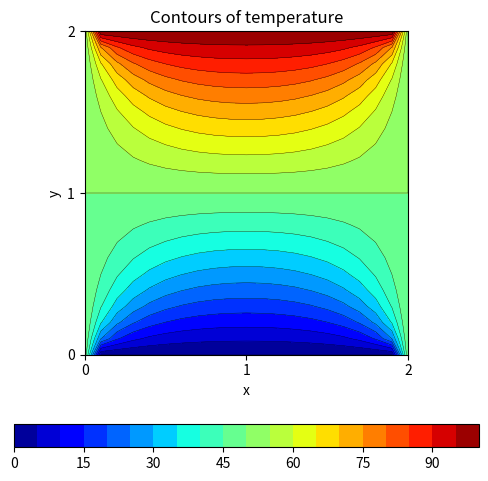
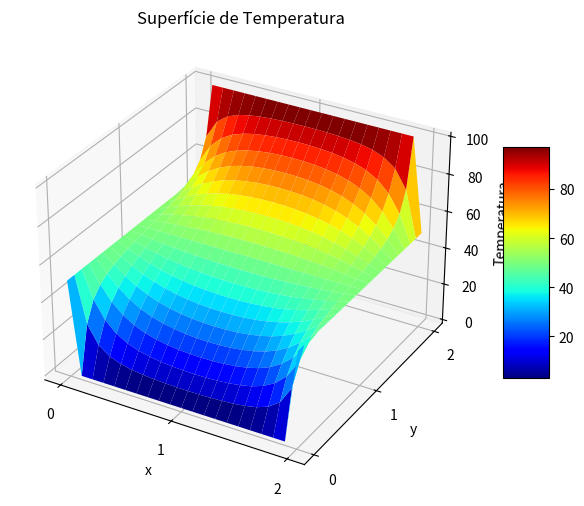

Here is the Python script that generated these plots, in order:
from scipy import sparse
import numpy as np
import matplotlib.pyplot as plt

class PlacaTermica:
    def __init__(self, Nx: int, Ny: int, condutividade: float, h: float = 1.0, fonte_calor: float = 0.0):
        """Construtor da classe da placa térmica."""
        self.Nx = Nx
        self.Ny = Ny
        self.N_total = Nx * Ny
        self.k = condutividade
        self.h = h # Espaçamento da grade
        self.fonte_calor = fonte_calor # Termo f(x,y)
        
        self.matriz_global = None
        self.vetor_fonte = None
        self.temperaturas = None

    def flatten_coordinate(self, i: int, j: int) -> int:
        """Converte as coordenadas 2D (i, j) para um índice linear 1D."""
        return i + j * self.Nx

    def assembly(self):
        """Monta a matriz global do sistema e o vetor do lado direito."""
        self.matriz_global = np.zeros((self.N_total, self.N_total))
        self.vetor_fonte = np.zeros(self.N_total)

        for i in range(self.Nx):
            for j in range(self.Ny):
                ic = self.flatten_coordinate(i, j)
                
                # Verifica se é um nó interno (fora das bordas)
                if 0 < i < self.Nx - 1 and 0 < j < self.Ny - 1:
                    ie = self.flatten_coordinate(i + 1, j)   # Leste
                    iw = self.flatten_coordinate(i - 1, j)   # Oeste
                    inorth = self.flatten_coordinate(i, j + 1) # Norte
                    isouth = self.flatten_coordinate(i, j - 1) # Sul
                    
                    # k(-Te - Tw + 4Tc - Tn - Ts) = h^2 * f
                    self.matriz_global[ic, ic] = 4.0 * self.k
                    self.matriz_global[ic, ie] = -1.0 * self.k
                    self.matriz_global[ic, iw] = -1.0 * self.k
                    self.matriz_global[ic, inorth] = -1.0 * self.k
                    self.matriz_global[ic, isouth] = -1.0 * self.k
                    
                    self.vetor_fonte[ic] = (self.h ** 2) * self.fonte_calor
                else:
                    # Condição de contorno (trivial para as bordas)
                    self.matriz_global[ic, ic] = 1.0
                    self.vetor_fonte[ic] = 0.0

    def resolver(self, T_top: float, T_bottom: float, T_left: float, T_right: float):
        """Aplica as condições de contorno e resolve o sistema linear."""
        if self.matriz_global is None:
            self.assembly()

        matriz_modificada = self.matriz_global.copy()
        vetor_modificado = self.vetor_fonte.copy()

        for i in range(self.Nx):
            for j in range(self.Ny):
                ic = self.flatten_coordinate(i, j)
                
                if i == 0:
                    matriz_modificada[ic, :] = 0
                    matriz_modificada[ic, ic] = 1.0
                    vetor_modificado[ic] = T_left
                elif i == self.Nx - 1:
                    matriz_modificada[ic, :] = 0
                    matriz_modificada[ic, ic] = 1.0
                    vetor_modificado[ic] = T_right
                elif j == 0:
                    matriz_modificada[ic, :] = 0
                    matriz_modificada[ic, ic] = 1.0
                    vetor_modificado[ic] = T_bottom
                elif j == self.Ny - 1:
                    matriz_modificada[ic, :] = 0
                    matriz_modificada[ic, ic] = 1.0
                    vetor_modificado[ic] = T_top

        matriz_esparsa = sparse.csr_matrix(matriz_modificada)
        self.temperaturas = sparse.linalg.spsolve(matriz_esparsa, vetor_modificado)

        return self.temperaturas

    def plotaPlaca(self, flag_type='contour', filename=None):
        """Plota a dispersão de calor da placa (contour 2D ou surface 3D)."""
        if self.temperaturas is None:
            print("Erro: Resolva a placa térmica antes de plotar.")
            return

        # Calculando os comprimentos físicos da placa com base nos nós e no espaçamento
        Lx = (self.Nx - 1) * self.h
        Ly = (self.Ny - 1) * self.h

        # Criando a malha de coordenadas
        x = np.linspace(0.0, Lx, self.Nx)
        y = np.linspace(0.0, Ly, self.Ny)
        X, Y = np.meshgrid(x, y)
        
        # Formatando o vetor de temperaturas (1D) para a matriz (2D) Ny x Nx
        Z = np.copy(self.temperaturas).reshape(self.Ny, self.Nx)
        
        if flag_type == 'contour':
            fig, ax = plt.subplots(figsize=(6,6))
            ax.set_aspect('equal')
            ax.set(xlabel='x', ylabel='y', title='Contours of temperature')
            im = ax.contourf(X, Y, Z, 20, cmap='jet')
            im2 = ax.contour(X, Y, Z, 20, linewidths=0.25, colors='k')
            fig.colorbar(im, ax=ax, orientation='horizontal')
            
        elif flag_type == 'surface':
            fig, ax = plt.subplots(subplot_kw={"projection": "3d"}, figsize=(8,6))
            surf = ax.plot_surface(X, Y, Z, cmap='jet')
            ax.set(xlabel='x', ylabel='y', zlabel='Temperatura', title='Superfície de Temperatura')
            fig.colorbar(surf, ax=ax, shrink=0.5, aspect=5) 
            
        plt.xticks([0, Lx/2, Lx])
        plt.yticks([0, Ly/2, Ly])

        if filename is not None:
            plt.savefig(filename)

        plt.show()


if __name__ == "__main__":
    placa = PlacaTermica(Nx=21, Ny=21, condutividade=0.25, h=0.1)

    placa.resolver(T_top=100.0, T_bottom=0.0, T_left=50.0, T_right=50.0)
    
    placa.plotaPlaca(flag_type='contour')
    placa.plotaPlaca(flag_type='surface')
